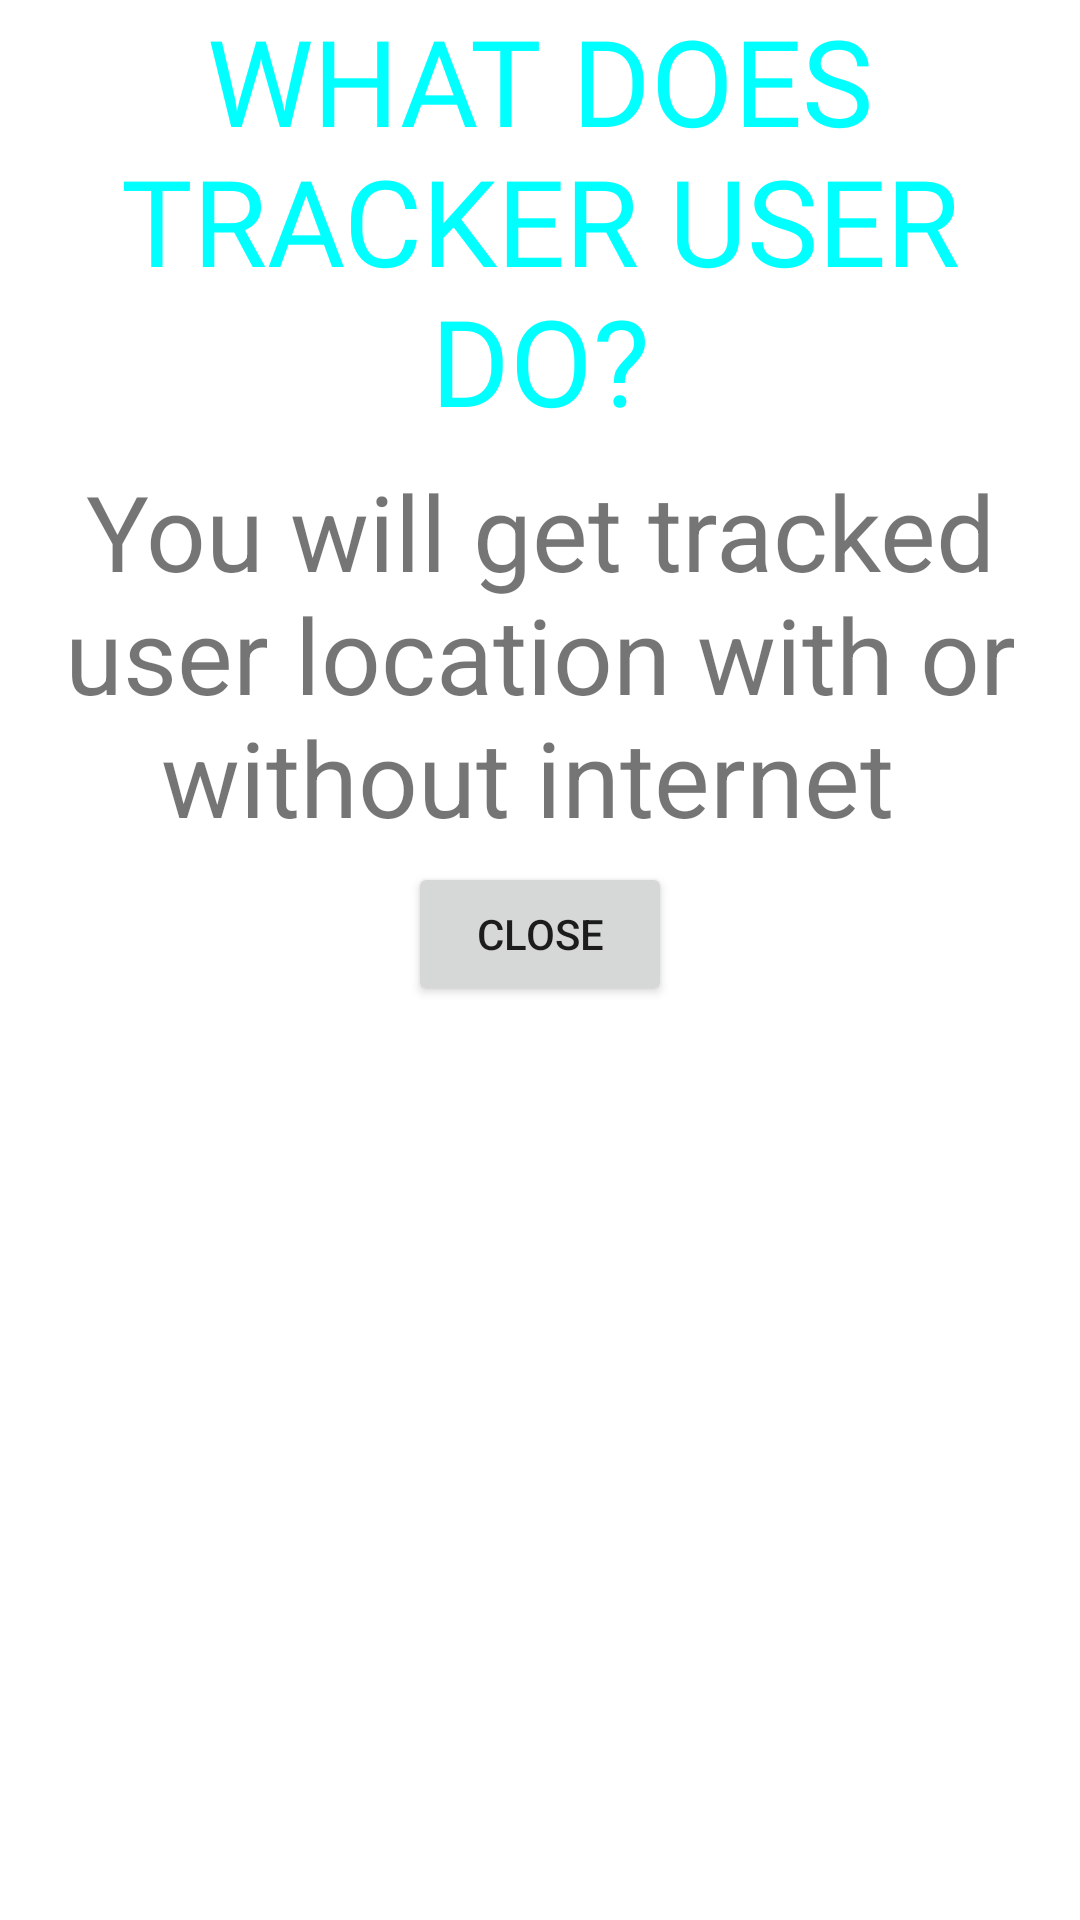

Android layout source for this screen:
<!-- AndroidManifest.xml: application theme AppTheme -->
<!-- res/layout/users_help_popup_status_tracker.xml -->
<?xml version="1.0" encoding="utf-8"?>
<LinearLayout
    xmlns:android="http://schemas.android.com/apk/res/android"
    android:orientation="vertical"
    android:layout_width="match_parent"
    android:layout_height="match_parent"
    android:background="@color/white">
    <TextView
        android:layout_width="match_parent"
        android:layout_height="wrap_content"
        android:textAlignment="center"
        android:text="WHAT DOES TRACKER USER DO?"
        android:fontFamily="@font/bold"
        android:textSize="40dp"
        android:textColor="#00FFFF"/>

    <TextView
        android:layout_width="match_parent"
        android:layout_height="wrap_content"
        android:layout_marginTop="7dp"
        android:text="You will get tracked user location with or without internet "
        android:textSize="35dp"
        android:textAlignment="center"
        />

    <Button
        android:layout_width="wrap_content"
        android:layout_height="wrap_content"
        android:layout_marginTop="5dp"
        android:layout_gravity="center"
        android:text="Close"
        android:id="@+id/btn_close_status_tracker_help"
        android:layout_centerHorizontal="true"/>

</LinearLayout>
<!-- resources referenced by this layout -->
<resources>
  <color name="white">#fff</color>
  <style name="AppTheme" parent="Theme.MaterialComponents.Light.NoActionBar">
          
          <item name="colorPrimary">@color/colorPrimary</item>
          <item name="colorPrimaryDark">@color/colorPrimaryDark</item>
          <item name="colorAccent">@color/colorAccent</item>
      </style>
  <color name="colorPrimary">#008577</color>
  <color name="colorPrimaryDark">#00574B</color>
  <color name="colorAccent">#D81B60</color>
</resources>
